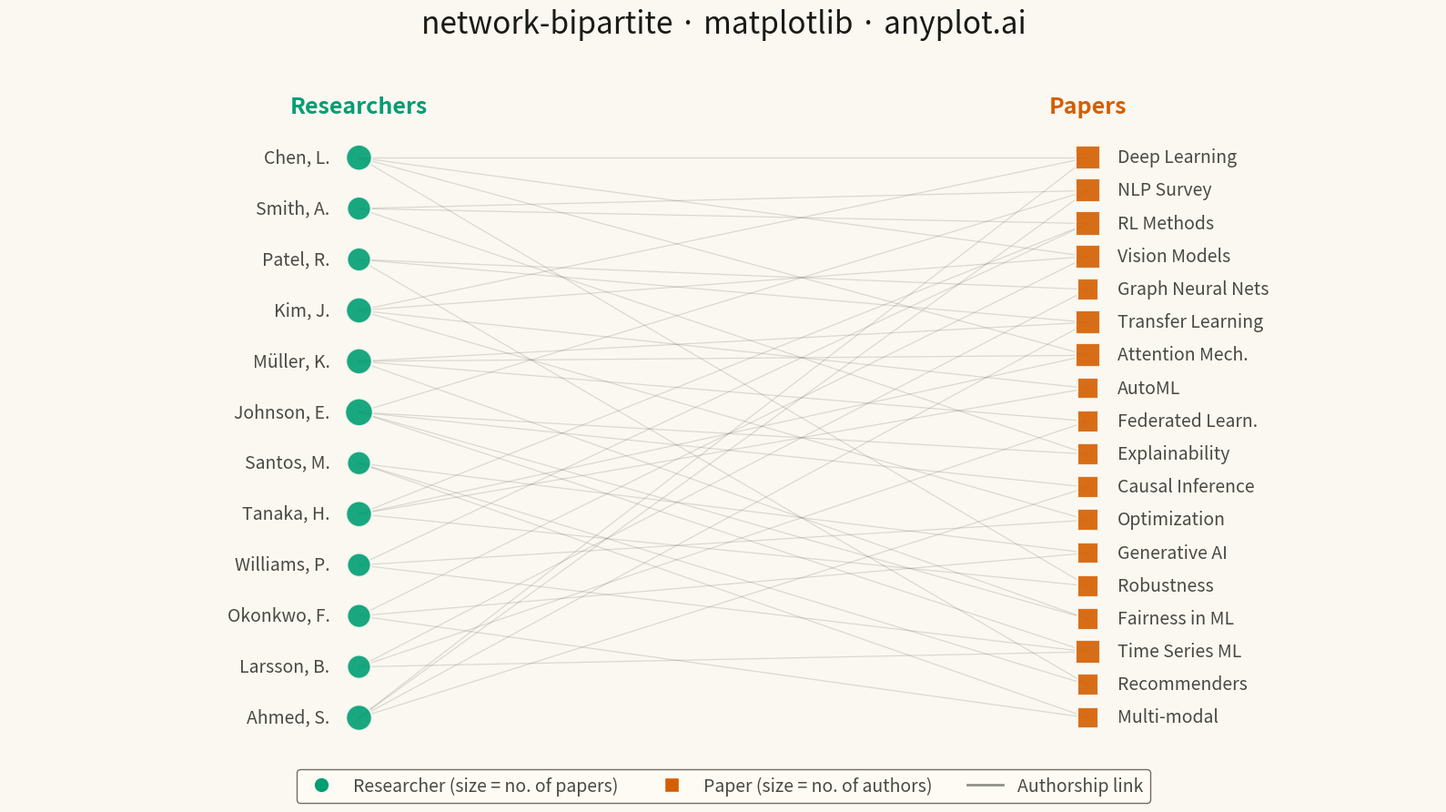

Python code for this plot:
"""anyplot.ai
network-bipartite: Bipartite Network Graph
Library: matplotlib | Python 3.13
Quality: pending | Created: 2026-05-14
"""

import os

import matplotlib.pyplot as plt
import numpy as np
from matplotlib.lines import Line2D


THEME = os.getenv("ANYPLOT_THEME", "light")
PAGE_BG = "#FAF8F1" if THEME == "light" else "#1A1A17"
ELEVATED_BG = "#FFFDF6" if THEME == "light" else "#242420"
INK = "#1A1A17" if THEME == "light" else "#F0EFE8"
INK_SOFT = "#4A4A44" if THEME == "light" else "#B8B7B0"
BRAND = "#009E73"  # Okabe-Ito pos 1 — researchers
ACCENT = "#D55E00"  # Okabe-Ito pos 2 — papers

# Data — researcher-paper affiliation network (bibliometrics)
np.random.seed(42)

researchers = [
    "Chen, L.",
    "Smith, A.",
    "Patel, R.",
    "Kim, J.",
    "Müller, K.",
    "Johnson, E.",
    "Santos, M.",
    "Tanaka, H.",
    "Williams, P.",
    "Okonkwo, F.",
    "Larsson, B.",
    "Ahmed, S.",
]

papers = [
    "Deep Learning",
    "NLP Survey",
    "RL Methods",
    "Vision Models",
    "Graph Neural Nets",
    "Transfer Learning",
    "Attention Mech.",
    "AutoML",
    "Federated Learn.",
    "Explainability",
    "Causal Inference",
    "Optimization",
    "Generative AI",
    "Robustness",
    "Fairness in ML",
    "Time Series ML",
    "Recommenders",
    "Multi-modal",
]

# (researcher_idx, paper_idx)
edges = [
    (0, 0),
    (0, 3),
    (0, 6),
    (0, 13),
    (1, 1),
    (1, 2),
    (1, 9),
    (2, 4),
    (2, 5),
    (2, 16),
    (3, 0),
    (3, 3),
    (3, 7),
    (3, 11),
    (4, 5),
    (4, 6),
    (4, 8),
    (4, 14),
    (5, 1),
    (5, 9),
    (5, 10),
    (5, 14),
    (5, 15),
    (6, 12),
    (6, 16),
    (6, 17),
    (7, 2),
    (7, 6),
    (7, 7),
    (7, 13),
    (8, 2),
    (8, 11),
    (8, 15),
    (9, 3),
    (9, 12),
    (9, 17),
    (10, 4),
    (10, 8),
    (10, 15),
    (11, 0),
    (11, 1),
    (11, 5),
    (11, 10),
]

n_r, n_p = len(researchers), len(papers)
r_degree = np.zeros(n_r, dtype=int)
p_degree = np.zeros(n_p, dtype=int)
for r, p in edges:
    r_degree[r] += 1
    p_degree[p] += 1

r_y = np.linspace(0.90, 0.05, n_r)
p_y = np.linspace(0.90, 0.05, n_p)
r_sizes = 160 + r_degree * 65
p_sizes = 160 + p_degree * 65

# Plot
fig, ax = plt.subplots(figsize=(16, 9), facecolor=PAGE_BG)
ax.set_facecolor(PAGE_BG)

# Edges
for r, p in edges:
    ax.plot([0.0, 1.0], [r_y[r], p_y[p]], color=INK_SOFT, alpha=0.18, linewidth=0.9, zorder=1)

# Researcher nodes (circles)
ax.scatter([0.0] * n_r, r_y, s=r_sizes, c=BRAND, edgecolors=PAGE_BG, linewidth=1.5, zorder=3, alpha=0.90)

# Paper nodes (squares)
ax.scatter([1.0] * n_p, p_y, s=p_sizes, c=ACCENT, marker="s", edgecolors=PAGE_BG, linewidth=1.5, zorder=3, alpha=0.90)

# Node labels
for i, name in enumerate(researchers):
    ax.text(-0.04, r_y[i], name, ha="right", va="center", fontsize=14, color=INK_SOFT)

for i, name in enumerate(papers):
    ax.text(1.04, p_y[i], name, ha="left", va="center", fontsize=14, color=INK_SOFT)

# Column headers
ax.text(0.0, 0.96, "Researchers", ha="center", va="bottom", fontsize=18, fontweight="bold", color=BRAND)
ax.text(1.0, 0.96, "Papers", ha="center", va="bottom", fontsize=18, fontweight="bold", color=ACCENT)

# Legend
handles = [
    Line2D(
        [0],
        [0],
        marker="o",
        linestyle="none",
        markerfacecolor=BRAND,
        markersize=12,
        label="Researcher (size = no. of papers)",
        markeredgecolor=PAGE_BG,
    ),
    Line2D(
        [0],
        [0],
        marker="s",
        linestyle="none",
        markerfacecolor=ACCENT,
        markersize=12,
        label="Paper (size = no. of authors)",
        markeredgecolor=PAGE_BG,
    ),
    Line2D([0], [0], color=INK_SOFT, linewidth=2, alpha=0.6, label="Authorship link"),
]
leg = ax.legend(handles=handles, loc="lower center", ncol=3, fontsize=14, frameon=True, bbox_to_anchor=(0.5, -0.02))
leg.get_frame().set_facecolor(ELEVATED_BG)
leg.get_frame().set_edgecolor(INK_SOFT)
plt.setp(leg.get_texts(), color=INK_SOFT)

ax.set_title("network-bipartite · matplotlib · anyplot.ai", fontsize=24, fontweight="medium", color=INK, pad=15)

ax.set_xlim(-0.48, 1.48)
ax.set_ylim(-0.07, 1.06)
ax.axis("off")

plt.tight_layout()
plt.savefig(f"plot-{THEME}.png", dpi=300, bbox_inches="tight", facecolor=PAGE_BG)
